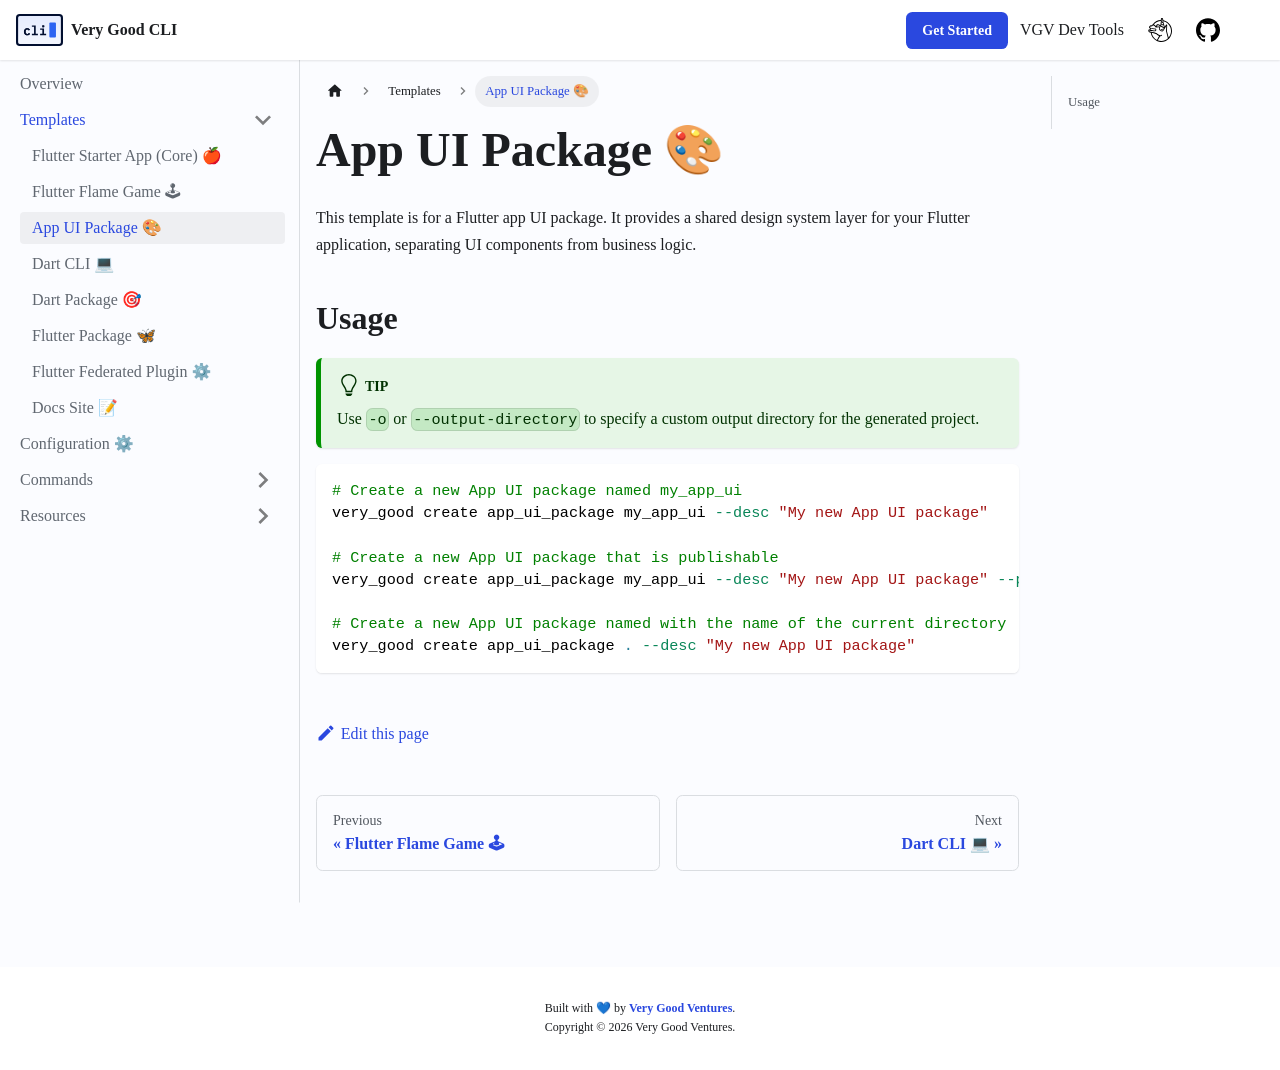

repository: VeryGoodOpenSource/very_good_cli · page: docs/templates/app_ui_package.html · generator: docusaurus

---
sidebar_position: 3
---

# App UI Package 🎨

This template is for a Flutter app UI package. It provides a shared design
system layer for your Flutter application, separating UI components from
business logic.

## Usage

:::tip
Use `-o` or `--output-directory` to specify a custom output directory for the
generated project.
:::

```sh
# Create a new App UI package named my_app_ui
very_good create app_ui_package my_app_ui --desc "My new App UI package"

# Create a new App UI package that is publishable
very_good create app_ui_package my_app_ui --desc "My new App UI package" --publishable

# Create a new App UI package named with the name of the current directory
very_good create app_ui_package . --desc "My new App UI package"
```
